Run: headless pygame with SDL's dummy video driver; simulated clock (each Clock.tick advances the game by its frame time, no real sleeping); random seed 0; keys injected as events and as key.get_pressed() state; mouse plan: one left click at the window centre at the start of phase 2, then a move to the lower-right quarter at the start of phase 3.
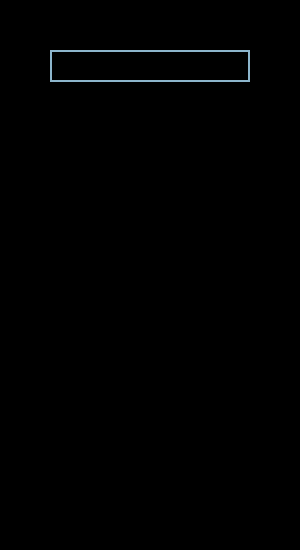
Frame 1 of 4 · flips 1–60 · no input
Frame 2 of 4 · flips 61–180 · clicked the window centre · tapped SPACE, RETURN · held RIGHT (→), D · screen unchanged from frame 1, image omitted
Frame 3 of 4 · flips 181–300 · moved the mouse to the lower-right quarter · held DOWN (↓), S · screen unchanged from frame 2, image omitted
Frame 4 of 4 · flips 301–420 · held LEFT (←), A, UP (↑), W · screen unchanged from frame 3, image omitted

The pygame program that drew these frames:

import pygame
import sys
import time

pygame.init()

white = (255, 255, 255)
black = (0, 0, 0)

clock=pygame.time.Clock()

w, h = 300, 550

font = pygame.font.Font(None, 32)
class PhoneBook:
    def __init__(self):
        self.contacts = {}

    def add_contact(self, name, number):
        self.contacts[name] = number
        print(f"Контакт {name} добавлен.")

    def search_contact(self, name):
        if name in self.contacts:
            print(f"Контакт {name}: {self.contacts[name]}")
        else:
            print(f"Контакт {name} не найден.")

    def delete_contact(self, name):
        if name in self.contacts:
            del self.contacts[name]
            print(f"Контакт {name} удален.")
        else:
            print(f"Контакт {name} не найден.")

    def display_contacts(self, screen):
        if self.contacts:
            y_offset = 150
            for name, number in self.contacts.items():
                contact_text = font.render(f"{name}: {number}", True, white)
                screen.blit(contact_text, (50, y_offset))
                y_offset += 40
        else:
            print("Телефонная книга пуста.")
            screen.blit(contact_text, (50, 100))

def input_line(screen, message, x, y):
    input_box = pygame.Rect(x, y, 200, 32)
    color_inactive = pygame.Color('lightskyblue3')
    color_active = pygame.Color('dodgerblue2')
    color = color_inactive
    active = False
    text = ''
    done = False

    while not done:
        for event in pygame.event.get():
            if event.type == pygame.QUIT:
                done = True
            if event.type == pygame.MOUSEBUTTONDOWN:
                if input_box.collidepoint(event.pos):
                    active = not active
                else:
                    active = False
                color = color_active if active else color_inactive
            if event.type == pygame.KEYDOWN:
                if active:
                    if event.key == pygame.K_RETURN:
                        done = True
                    elif event.key == pygame.K_BACKSPACE:
                        text = text[:-1]
                    else:
                        text += event.unicode

        
        txt_surface = font.render(text,True, color)
        width = max(200, txt_surface.get_width()+10)
        input_box.w = width
        screen.blit(txt_surface, (input_box.x+5, input_box.y+5))
        pygame.draw.rect(screen, color, input_box, 2)

        pygame.display.flip()

    return text

screen = pygame.display.set_mode((w, h))
pygame.display.set_caption('Phone book')

phone_book = PhoneBook()
text=''
def active_phone_book():
    app_active=True
    while app_active:
        for event in pygame.event.get():
            if event.type==pygame.QUIT:
                app_active=False
        name_input=input_line(screen, text, 50, 50)
        number_input=input_line(screen, text, 50, 100)
        phone_book.add_contact(name_input, number_input)
        phone_book.display_contacts(screen)
        pygame.display.update()
    pygame.quit()
    quit()
active_phone_book()
